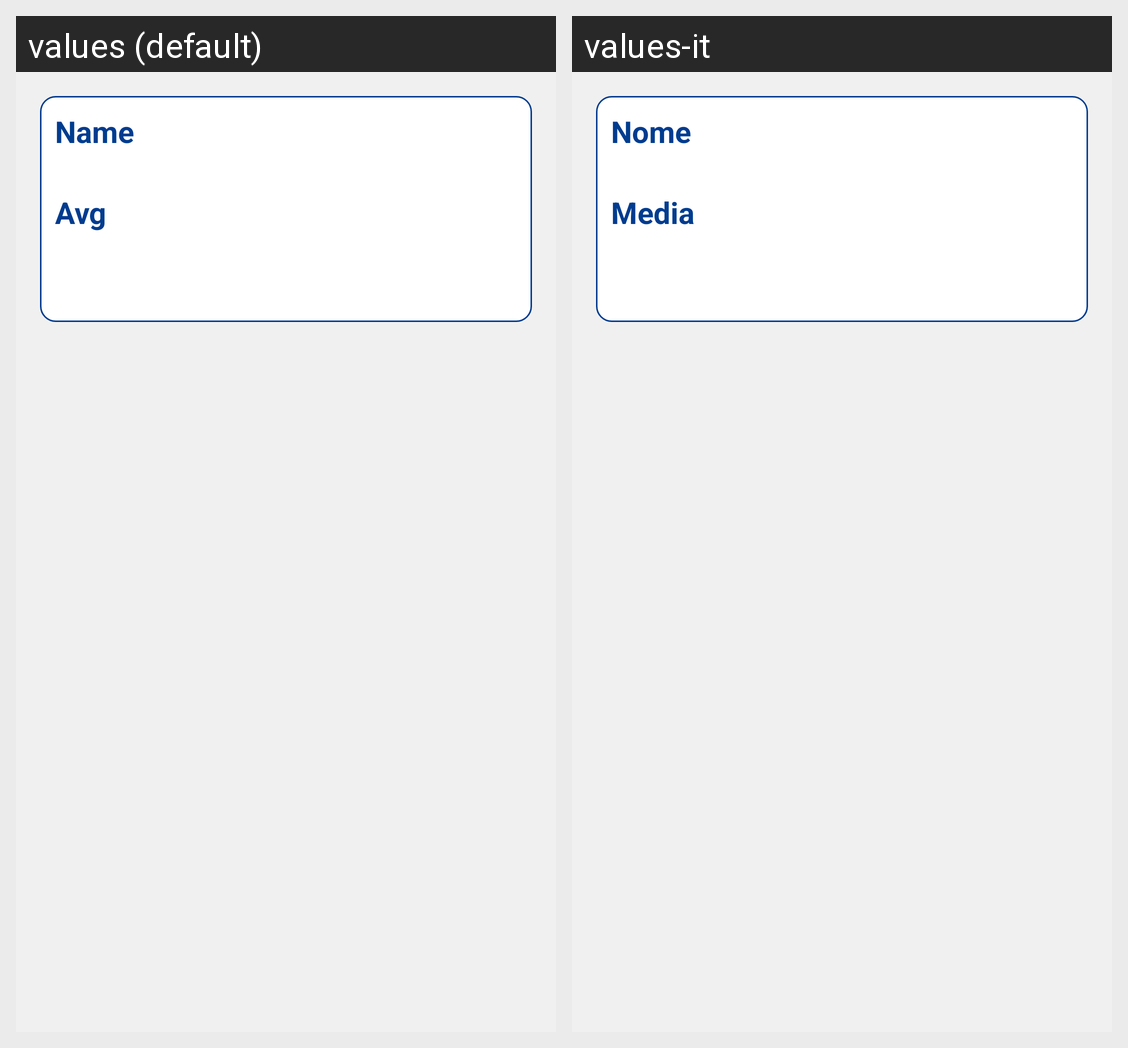

For this localized Android screen grid, give each drawn string resource with its value in every locale shown.
Android screen res/layout/activity_rating_row.xml rendered under 2 locales, left to right: values (default), values-it. Device: Nexus 5 (rendered at 1080×1920; each locale shown at half size, 540×960, under a caption strip naming it); theme AppTheme.
Strings drawn on this screen, with the default value and each locale's value (text and hints the layout hard-codes, and strings that could not be matched under every locale, appear in the picture but are not listed):

name
  values: Name
  values-it: Nome

avg
  values: Avg
  values-it: Media
